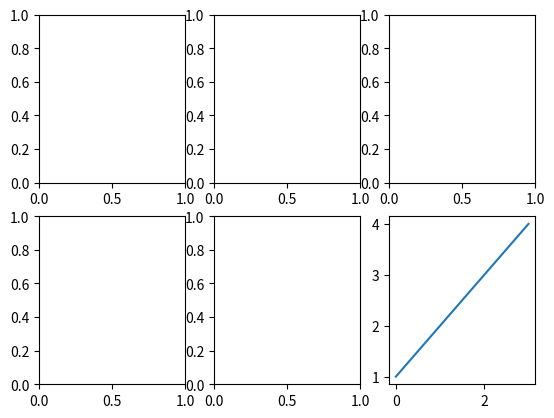

Recreate this plot in Python.
"""
就是创建子图序列: fig,axes=plt.subplots(2,3)
"""
import matplotlib.pyplot as plt

fig, axes = plt.subplots(2, 3)  # axes是二维ndarray;创建2*3个子图
print(axes.shape)  # (2,3)即2行3列的数组
# axes[1,2].plot([1,2,3,4])
axes[1][2].plot([1, 2, 3, 4])  # 两个一样
plt.show()
